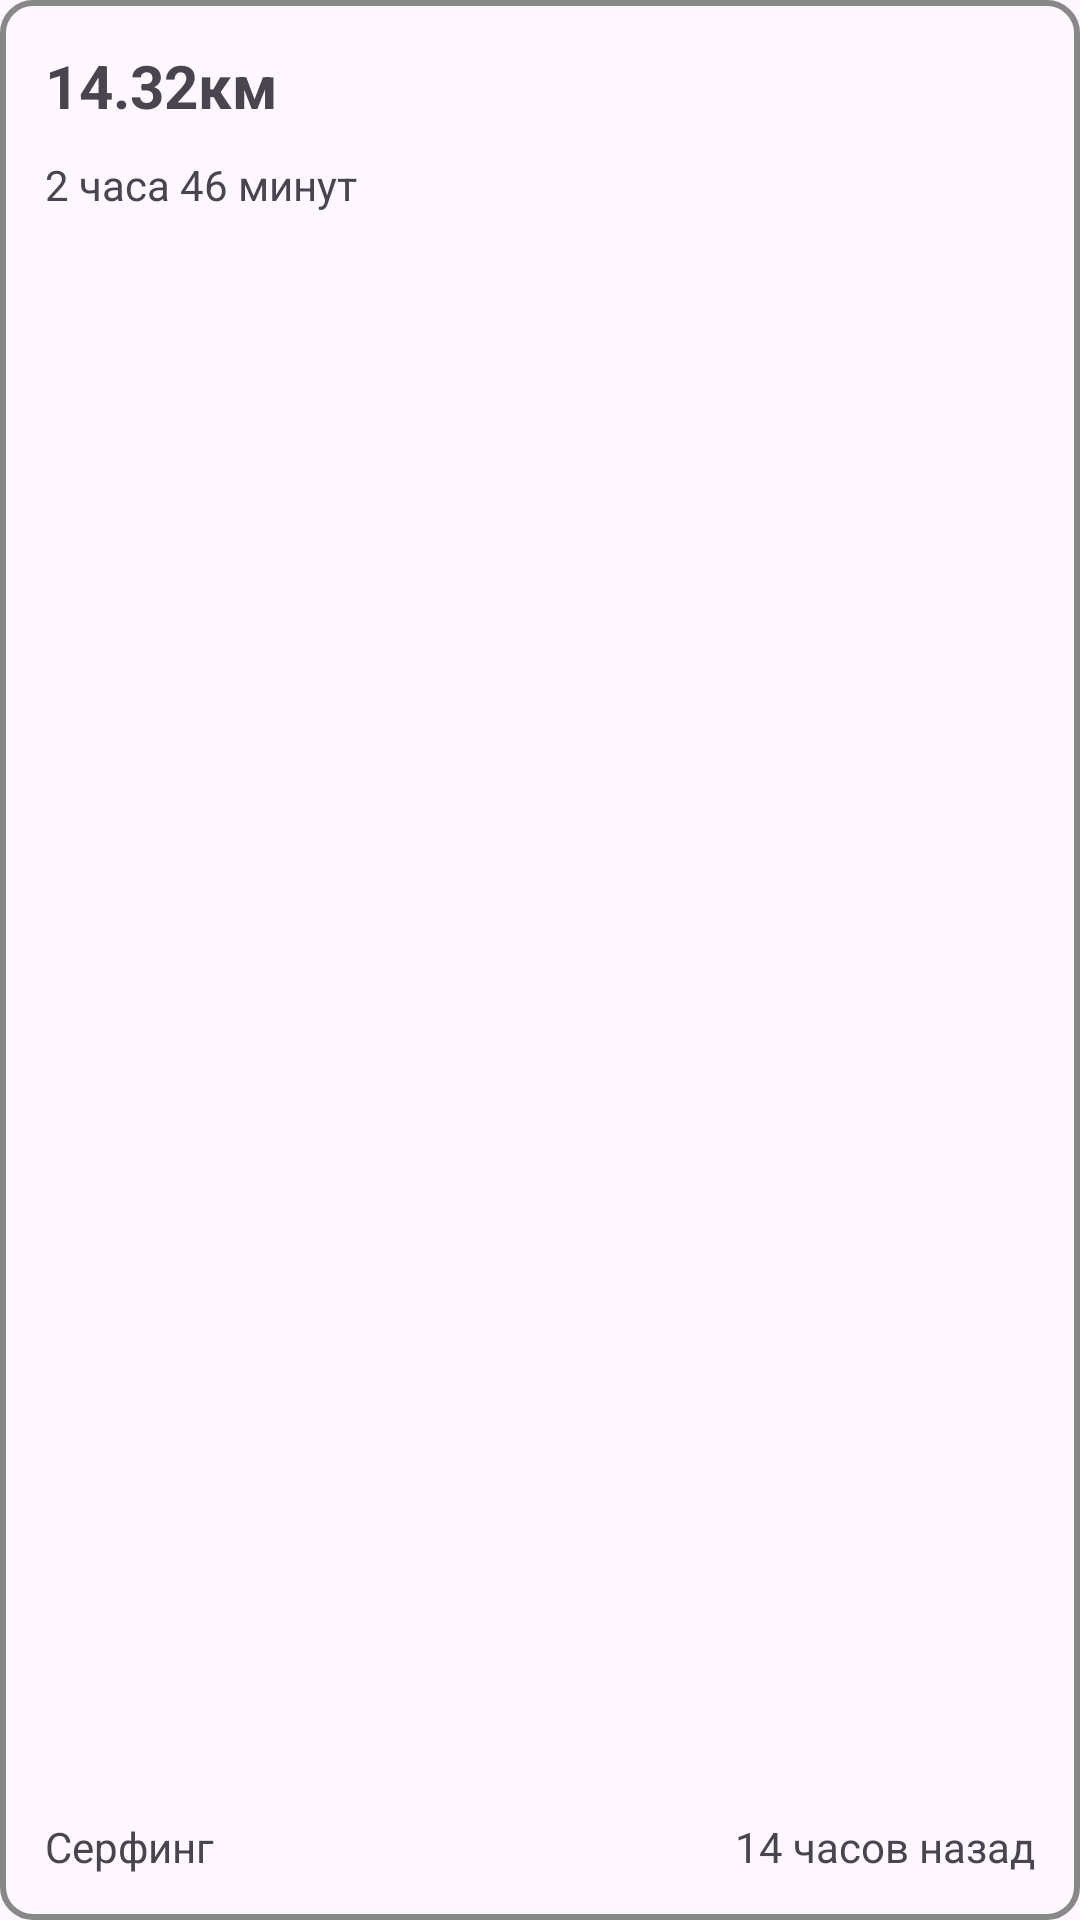

Layout XML and referenced resources for this Android screen:
<!-- AndroidManifest.xml: application theme Theme.Fefufit -->
<!-- res/layout/t3_item_activity_users.xml -->
<?xml version="1.0" encoding="utf-8"?>
<androidx.constraintlayout.widget.ConstraintLayout xmlns:android="http://schemas.android.com/apk/res/android"
    xmlns:app="http://schemas.android.com/apk/res-auto"
    android:layout_width="match_parent"
    android:layout_height="125dp"
    android:layout_margin="10dp"
    android:padding="15dp"
    android:background="@drawable/task"
    >

    <TextView
        android:id="@+id/distance_text"

        android:layout_width="wrap_content"
        android:layout_height="wrap_content"
        android:text="14.32км"
        android:textSize="20dp"
        android:textStyle="bold"
        app:layout_constraintBottom_toTopOf="@id/duration_text"
        app:layout_constraintStart_toStartOf="parent"
        app:layout_constraintTop_toTopOf="parent"/>

    <TextView
        android:id="@+id/duration_text"
        android:layout_width="wrap_content"
        android:layout_height="wrap_content"
        android:layout_marginTop="10dp"
        android:text="2 часа 46 минут"


        app:layout_constraintStart_toStartOf="parent"
        app:layout_constraintTop_toBottomOf="@id/distance_text" />

    <TextView
        android:id="@+id/type_text"
        android:layout_width="wrap_content"
        android:layout_height="wrap_content"
        android:text="Серфинг"
        app:layout_constraintBottom_toBottomOf="parent"
        app:layout_constraintStart_toStartOf="parent" />

    <TextView
        android:id="@+id/time_ago_text"
        android:layout_width="wrap_content"
        android:layout_height="wrap_content"
        android:text="14 часов назад"

        app:layout_constraintTop_toTopOf="@id/type_text"
        app:layout_constraintBottom_toBottomOf="parent"
        app:layout_constraintEnd_toEndOf="parent" />



</androidx.constraintlayout.widget.ConstraintLayout>
<!-- resources referenced by this layout -->
<resources>
  <!-- drawable task (drawable) -->
  <?xml version="1.0" encoding="utf-8"?>
  <shape xmlns:android="http://schemas.android.com/apk/res/android">
      <corners android:radius="10dp"/>
      <stroke android:width="2dp" android:color="@color/emptystate_menu_color"/>
  </shape>
  <style name="Theme.Fefufit" parent="Base.Theme.Fefufit" />
  <style name="Base.Theme.Fefufit" parent="Theme.Material3.Light.NoActionBar">
          
          
      </style>
</resources>
